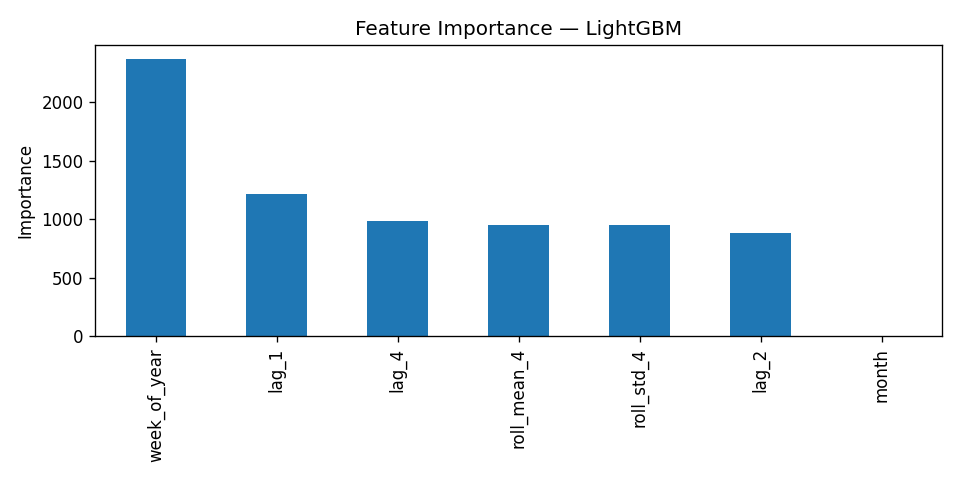

The data file committed next to this chart (first rows):
, importance
week_of_year, 2370
lag_1, 1212
lag_4, 986
roll_mean_4, 951
roll_std_4, 947
lag_2, 877
month, 0
